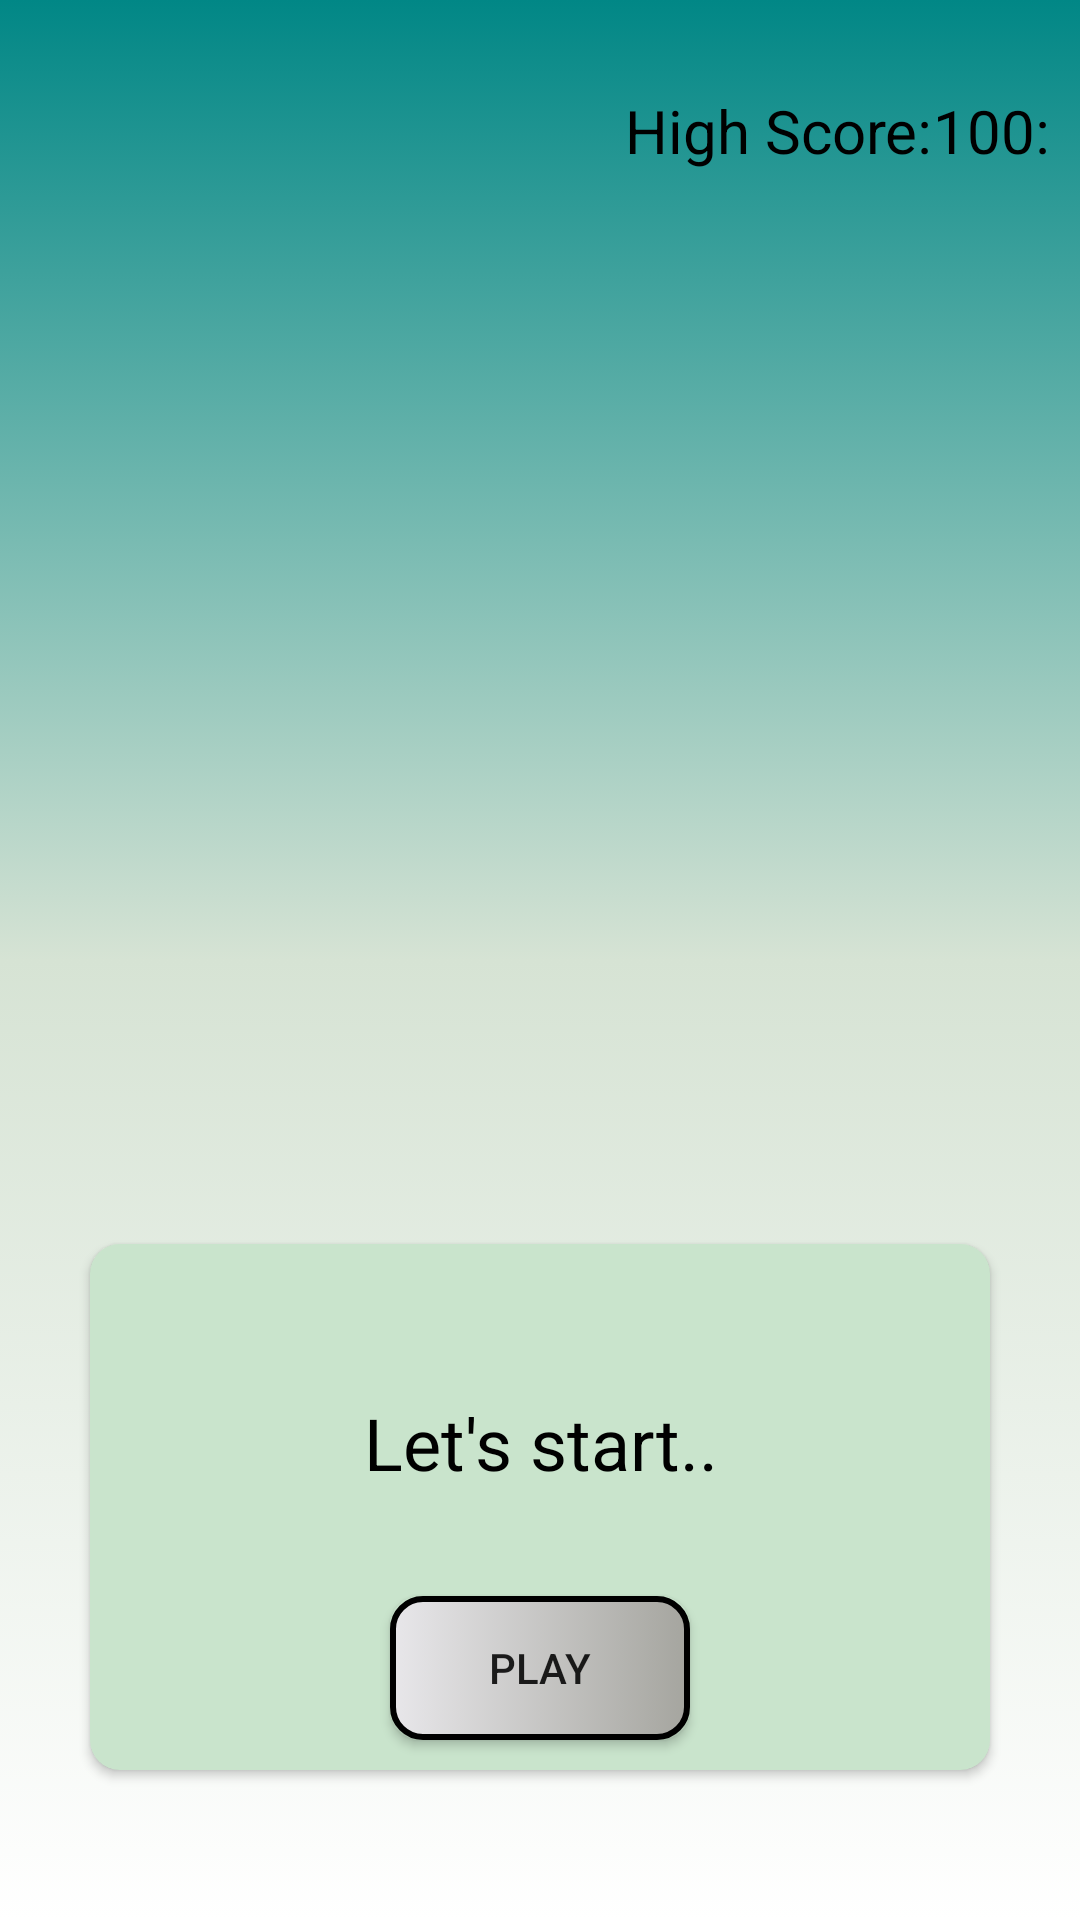

Write the Android layout XML for this screen, with the resource values it uses.
<!-- AndroidManifest.xml: application theme Theme.QuizeGameApp -->
<!-- res/layout/activity_main.xml -->
<?xml version="1.0" encoding="utf-8"?>
<androidx.constraintlayout.widget.ConstraintLayout xmlns:android="http://schemas.android.com/apk/res/android"
    xmlns:app="http://schemas.android.com/apk/res-auto"
    xmlns:tools="http://schemas.android.com/tools"
    android:layout_width="match_parent"
    android:layout_height="match_parent"
    android:background="@drawable/background_design"
    tools:context=".MainActivity">

    <TextView
        android:id="@+id/highScoreTV"
        android:layout_width="wrap_content"
        android:layout_height="wrap_content"
        android:text="High Score:"
        android:textSize="20sp"
        app:layout_constraintTop_toTopOf="@id/pointsTV"
        app:layout_constraintBottom_toBottomOf="@id/pointsTV"
        android:textColor="@color/black"
        app:layout_constraintRight_toLeftOf="@id/pointsTV"
        />

    <TextView
        android:id="@+id/pointsTV"
        android:layout_width="wrap_content"
        android:layout_height="wrap_content"
        android:layout_marginRight="10dp"
        android:layout_marginTop="30dp"
        android:text="100:"
        android:textColor="@color/black"
        android:textSize="20sp"
        app:layout_constraintRight_toRightOf="parent"
        app:layout_constraintTop_toTopOf="parent" />

    <ImageView
        android:id="@+id/imageView"
        android:layout_width="wrap_content"
        android:layout_height="wrap_content"
        app:srcCompat="@drawable/lightbulb"
        app:layout_constraintTop_toTopOf="parent"
        app:layout_constraintLeft_toLeftOf="parent"
        app:layout_constraintRight_toRightOf="parent"
        />

    <androidx.cardview.widget.CardView
    android:layout_width="300dp"
    android:layout_height="wrap_content"

    app:layout_constraintLeft_toLeftOf="parent"
    app:layout_constraintRight_toRightOf="parent"
    app:layout_constraintBottom_toBottomOf="parent"
        android:layout_marginBottom="50dp"
    android:padding="30dp"
    app:cardCornerRadius="10dp"
    android:elevation="10dp"
    >
    <androidx.appcompat.widget.LinearLayoutCompat
        android:layout_width="match_parent"
        android:layout_height="match_parent"
        android:orientation="vertical"
        android:background="#5965B36D"
        >
    <TextView
        android:id="@+id/questionTV"
        android:layout_width="match_parent"
        android:layout_height="wrap_content"
        android:text="Let's start.."
        android:textSize="24sp"
        android:textColor="@color/black"
        android:gravity="center"
        app:layout_constraintLeft_toLeftOf="parent"
        app:layout_constraintRight_toRightOf="parent"
        android:layout_marginTop="40dp"
        android:layout_marginHorizontal="8dp"
        android:paddingTop="10dp"
        android:paddingBottom="10dp"

        />

    <androidx.appcompat.widget.AppCompatButton
        android:id="@+id/opt1"
        android:layout_gravity="center"
        app:layout_constraintTop_toBottomOf="@id/questionTV"
        android:layout_width="100dp"
        android:layout_height="wrap_content"
        android:layout_marginLeft="8dp"
        android:layout_marginRight="8dp"
        android:layout_marginBottom="10dp"
        android:layout_marginTop="25dp"
        app:layout_constraintLeft_toLeftOf="parent"
        app:layout_constraintRight_toRightOf="parent"
        android:gravity="center"
        android:text="play"
        android:background="@drawable/button_desing"

         />
    </androidx.appcompat.widget.LinearLayoutCompat>
</androidx.cardview.widget.CardView>


</androidx.constraintlayout.widget.ConstraintLayout>
<!-- resources referenced by this layout -->
<resources>
  <!-- drawable background_design (drawable) -->
  <?xml version="1.0" encoding="utf-8"?>
  <selector xmlns:android="http://schemas.android.com/apk/res/android">
      <item>
          <shape android:shape="rectangle">
              <gradient android:type="linear" android:startColor="@color/teal_700"
                  android:endColor="@color/white"
                  android:centerColor="#D6E3D4"
                  android:angle="190"
                 />
          </shape>
      </item>
  </selector>
  <!-- drawable button_desing (drawable) -->
  <?xml version="1.0" encoding="utf-8"?>
  <selector xmlns:android="http://schemas.android.com/apk/res/android">
      <item>
          <shape android:shape="rectangle">
              <solid android:color="#DCDAE1"/>
              <corners android:radius="10dp"/>
              <stroke android:color="@color/black"
                  android:width="2dp"/>
              <gradient android:startColor="#E8E7EA"
                  android:endColor="#A5A59F"
                  />
          </shape>
      </item>
  
  </selector>
  <style name="Theme.QuizeGameApp" parent="Theme.MaterialComponents.DayNight.DarkActionBar">
          
          <item name="colorPrimary">@color/purple_500</item>
          <item name="colorPrimaryVariant">@color/purple_700</item>
          <item name="colorOnPrimary">@color/white</item>
          
          <item name="colorSecondary">@color/teal_200</item>
          <item name="colorSecondaryVariant">@color/teal_700</item>
          <item name="colorOnSecondary">@color/black</item>
          
          <item name="android:statusBarColor" tools:targetApi="l">?attr/colorPrimaryVariant</item>
          
      </style>
  <!-- not gathered from this repository: default colours our renderer supplied (Android Studio template values) -->
  <color name="purple_500">#FF6200EE</color>
  <color name="purple_700">#FF3700B3</color>
  <color name="teal_200">#FF03DAC5</color>
  <color name="teal_700">#FF018786</color>
  <color name="black">#FF000000</color>
  <color name="white">#FFFFFFFF</color>
</resources>
